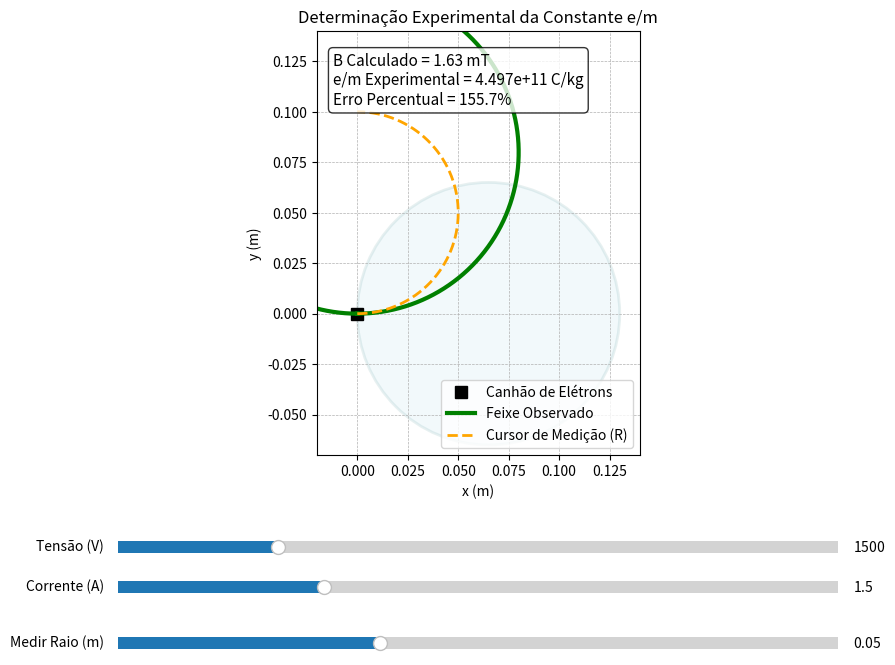

Reproduce this figure in Python.
import matplotlib.pyplot as plt
import numpy as np
from matplotlib.widgets import Slider
#--------------------------------- Paramêtros
e_m_teorico = 1.75882e11  # Razão entre a carga e a massa do elétron (C/kg)
mu_0 = 4 * np.pi * 1e-7  # Permeabilidade magnética do vácuo (H/m)
# Parametros das Bobinas de Helmholtz
N = 130  # Número de espiras  
R_Bobina = 0.15  # Raio da bobina (m)
def campo_magnetico(I):
    """
    Calcula o campo magnético no centro de uma bobina de Helmholtz.
    
    Parâmetros:
    I : float
        Corrente elétrica na bobina (A).
        
    Retorna:
    B : float
        Campo magnético no centro da bobina (T).
    """
    B = (mu_0 * N * I) / R_Bobina  # Campo magnético no centro da bobina
    return B
def gerar_feixe_real(V, I, max_pontos = 500):
    B = campo_magnetico(I)
    if B == 0 or V == 0:
        return np.zeros(max_pontos), np.zeros(max_pontos)
        
    v0 = np.sqrt(2 * V * e_m_teorico)  
    omega = e_m_teorico * B            
    raio = v0 / omega                  
    
    t = np.linspace(0, 2 * np.pi / omega, max_pontos) 
    x = raio * np.sin(omega * t)
    y = raio * (1 - np.cos(omega * t))
    return x, y
#Configuração do gráfico
fig, ax = plt.subplots(figsize=(9, 8))
plt.subplots_adjust(left=0.1, bottom=0.35) # Espaço maior para os 3 sliders
ax.set_aspect('equal', adjustable='box')
limite = 0.14
ax.set_xlim(-0.02, limite)
ax.set_ylim(-limite/2, limite)

ax.set_title('Determinação Experimental da Constante e/m')    
ax.set_xlabel('x (m)')
ax.set_ylabel('y (m)')
ax.grid(True, which='both', linestyle='--', linewidth=0.5)

# Fundo da ampola e Canhão
ampola = plt.Circle((0.065, 0), 0.065, color='lightblue', fill=True, alpha=0.15, ec='cadetblue', lw=2)
ax.add_patch(ampola)
ax.plot(0, 0, 'ks', markersize=8, label='Canhão de Elétrons')

# Valores Iniciais
V_inicial = 1500
I_inicial = 1.5
R_medido_inicial = 0.05

# 1. Plot do "Feixe Real" (Verde)
x_real, y_real = gerar_feixe_real(V_inicial, I_inicial)
linha_feixe, = ax.plot(x_real, y_real, '-', color='green', linewidth=3, label='Feixe Observado')

# 2. Plot do "Cursor de Medição" (Amarelo Tracejado)
# Este é o círculo que o usuário ajusta para tentar medir o raio
theta = np.linspace(0, np.pi, 200)
linha_medicao, = ax.plot(R_medido_inicial * np.sin(theta), R_medido_inicial * (1 - np.cos(theta)), 
                         '--', color='orange', linewidth=2, label='Cursor de Medição (R)')

# 3. Painel de Resultados (Cálculo Experimental)
texto_resultados = ax.text(0.05, 0.95, '', transform=ax.transAxes, 
                           fontsize=11, verticalalignment='top',
                           bbox=dict(boxstyle='round', facecolor='white', alpha=0.8))
ax.legend(loc='lower right')

# Criação dos sliders
ax_V = plt.axes([0.1, 0.22, 0.8, 0.03], facecolor='lightgoldenrodyellow')
ax_I = plt.axes([0.1, 0.17, 0.8, 0.03], facecolor='lightcyan')
ax_R = plt.axes([0.1, 0.10, 0.8, 0.03], facecolor='mistyrose') # Slider de medição

v_slider = Slider(ax_V, 'Tensão (V)', 500, 5000, valinit=V_inicial, valstep=10)
i_slider = Slider(ax_I, 'Corrente (A)', 0.1, 5, valinit=I_inicial, valstep=0.05)
r_slider = Slider(ax_R, 'Medir Raio (m)', 0.01, 0.12, valinit=R_medido_inicial, valstep=0.001)

def atualizar(val):
    V = v_slider.val
    I = i_slider.val
    R_med = r_slider.val
    
    # Atualiza a física real do feixe
    x, y = gerar_feixe_real(V, I)
    linha_feixe.set_data(x, y)
    
    # Atualiza a posição da ferramenta de medição do usuário
    linha_medicao.set_data(R_med * np.sin(theta), R_med * (1 - np.cos(theta)))
    
    # Calcula o e/m experimental com base nos dados que o usuário forneceu
    B = campo_magnetico(I)
    e_m_exp = (2 * V) / ((B**2) * (R_med**2))
    
    # Calcula o erro em relação à literatura
    erro = abs(e_m_exp - e_m_teorico) / e_m_teorico * 100
    
    # Atualiza o placar
    texto_resultados.set_text(
        f'B Calculado = {B*1e3:.2f} mT\n'
        f'e/m Experimental = {e_m_exp:.3e} C/kg\n'
        f'Erro Percentual = {erro:.1f}%'
    )
    fig.canvas.draw_idle()

# Força a primeira atualização para preencher o placar no início
atualizar(0)

for slider in [v_slider, i_slider, r_slider]:
    slider.on_changed(atualizar)

plt.show()
